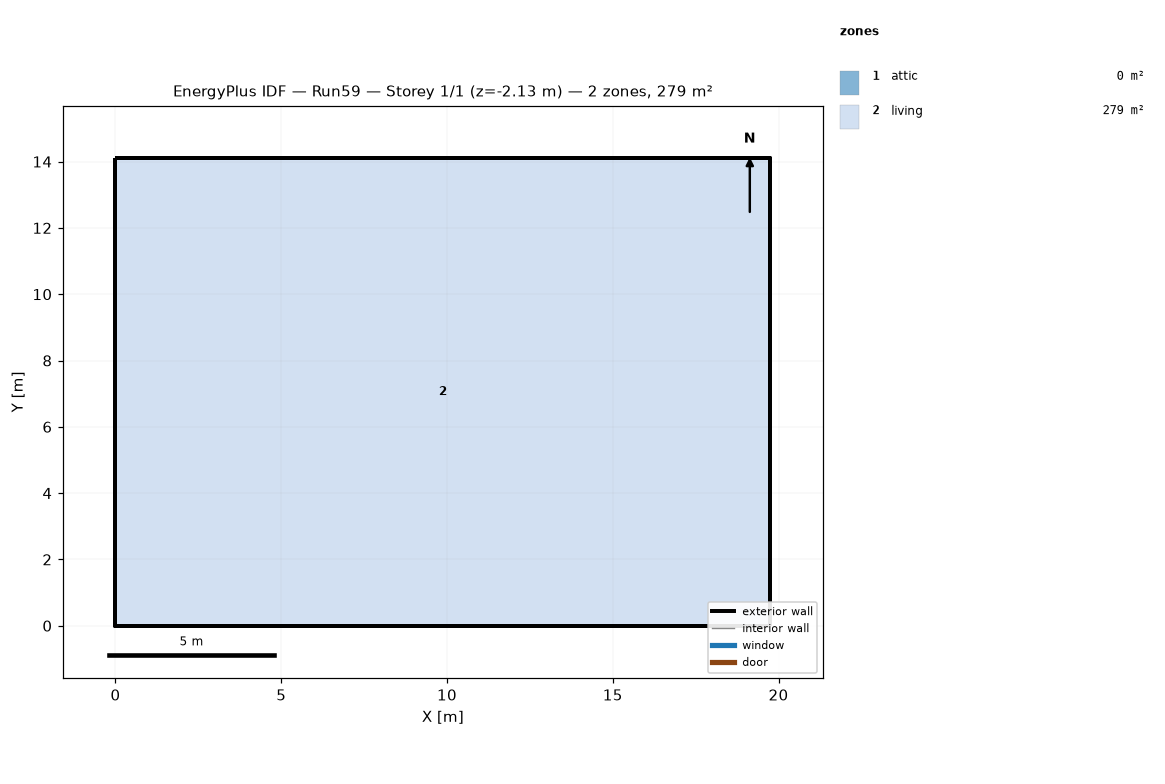
=== STOREY PLAN SPEC (per zone: floor XY polygon, exterior-wall plan segments, windows/doors) ===
zone 1: attic  (0.0 m²)
  exterior wall: (19.75, 0.00) – (19.75, 14.11) – (19.75, 7.05)  [21.2 m]
  exterior wall: (0.00, 14.11) – (0.00, 0.00) – (0.00, 7.05)  [21.2 m]
zone 2: living  (278.7 m²)
  floor: (0.00, 0.00) (0.00, 14.11) (19.75, 14.11) (19.75, 0.00)
  exterior wall: (0.00, 0.00) – (19.75, 0.00)  [19.8 m] x2 surfaces
  exterior wall: (19.75, 0.00) – (19.75, 14.11)  [14.1 m] x2 surfaces
  exterior wall: (19.75, 14.11) – (0.00, 14.11)  [19.8 m] x2 surfaces
  exterior wall: (0.00, 14.11) – (0.00, 0.00)  [14.1 m] x2 surfaces
  interior walls: 4

=== DERIVED (storey summary) ===
Building: Run59
Storey: 1 of 1  (floor level z = -2.13 m)
Storey gross floor area: 278.7 m²
Zones on this storey: 2
  - attic: floor 0.0 m²; exterior wall 42.3 m (19.4 m²); WWR 0.0%
  - living: floor 278.7 m²; exterior wall 67.7 m (185.8 m²); WWR 0.0%
Zone adjacency: (none detected)